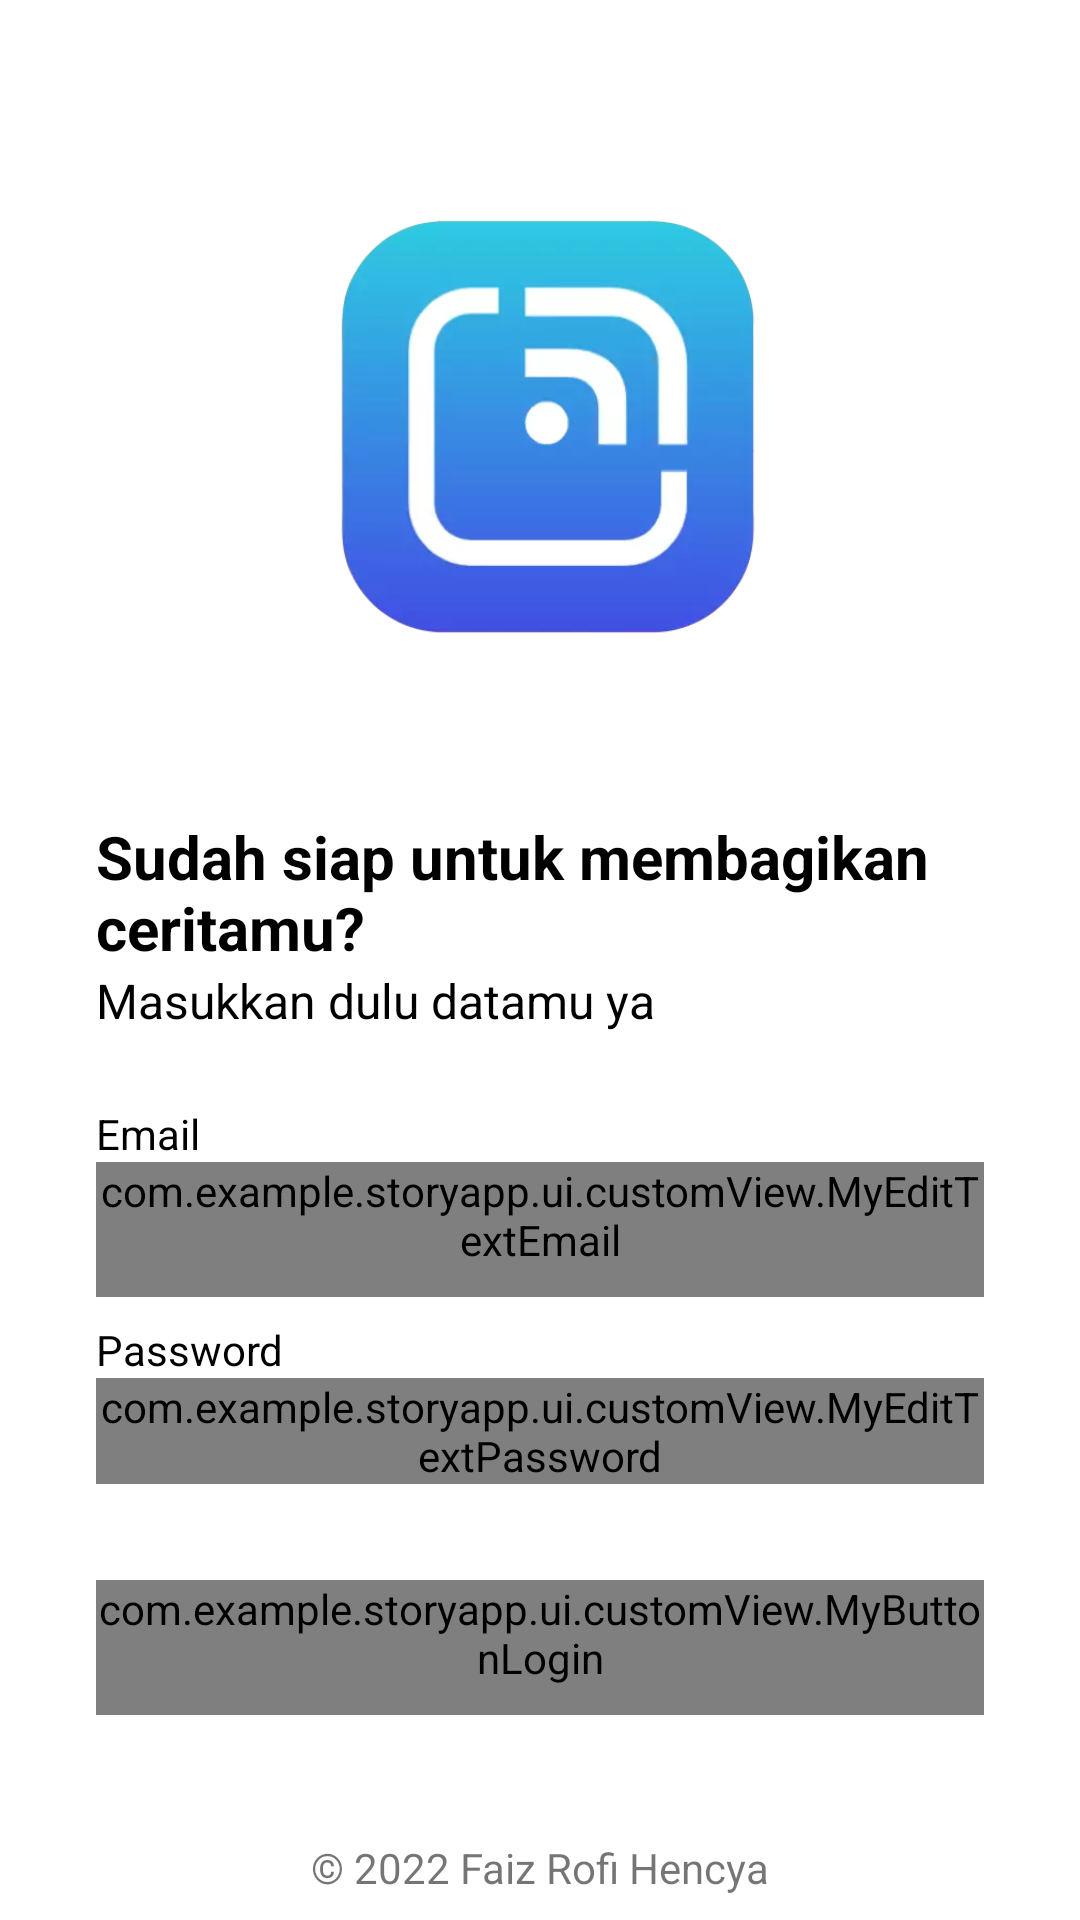

Reconstruct the res/layout file that produces this screen, plus the resources it refers to.
<!-- AndroidManifest.xml: application theme Theme.StoryApp -->
<!-- res/layout/activity_login.xml -->
<?xml version="1.0" encoding="utf-8"?>
<androidx.constraintlayout.widget.ConstraintLayout xmlns:android="http://schemas.android.com/apk/res/android"
    xmlns:app="http://schemas.android.com/apk/res-auto"
    xmlns:tools="http://schemas.android.com/tools"
    android:layout_width="match_parent"
    android:layout_height="match_parent"
    tools:context=".ui.login.LoginActivity">

    <ImageView
        android:id="@+id/imageView"
        android:layout_width="0dp"
        android:layout_height="0dp"
        android:layout_marginStart="32dp"
        android:layout_marginEnd="32dp"
        android:contentDescription="@string/logo_image"
        app:layout_constraintBottom_toTopOf="@+id/guidelineHorizontal"
        app:layout_constraintEnd_toEndOf="parent"
        app:layout_constraintStart_toStartOf="parent"
        app:layout_constraintTop_toTopOf="@+id/guidelineHorizontal2"
        app:srcCompat="@drawable/logo_story_app" />

    <ProgressBar
        android:id="@+id/login_progress_bar"
        style="?android:attr/progressBarStyle"
        android:layout_width="wrap_content"
        android:layout_height="48dp"
        android:layout_centerInParent="true"
        android:visibility="gone"
        app:layout_constraintBottom_toBottomOf="parent"
        app:layout_constraintEnd_toEndOf="parent"
        app:layout_constraintHorizontal_bias="0.498"
        app:layout_constraintStart_toStartOf="parent"
        app:layout_constraintTop_toTopOf="parent"
        app:layout_constraintVertical_bias="0.499"
        tools:visibility="visible" />

    <TextView
        android:id="@+id/titleTextView"
        android:layout_width="0dp"
        android:layout_height="wrap_content"
        android:layout_marginStart="32dp"
        android:layout_marginTop="16dp"
        android:layout_marginEnd="32dp"
        android:text="@string/title_login_page"
        android:textColor="@color/black"
        android:textSize="20sp"
        android:textStyle="bold"
        app:layout_constraintEnd_toEndOf="parent"
        app:layout_constraintHorizontal_bias="0.0"
        app:layout_constraintStart_toStartOf="parent"
        app:layout_constraintTop_toTopOf="@+id/guidelineHorizontal" />

    <TextView
        android:id="@+id/messageTextView"
        android:layout_width="0dp"
        android:layout_height="wrap_content"
        android:layout_marginStart="32dp"
        android:layout_marginEnd="32dp"
        android:text="@string/message_login_page"
        android:textColor="@color/black"
        android:textSize="16sp"
        app:layout_constraintEnd_toEndOf="parent"
        app:layout_constraintHorizontal_bias="1.0"
        app:layout_constraintStart_toStartOf="parent"
        app:layout_constraintTop_toBottomOf="@+id/titleTextView" />

    <TextView
        android:id="@+id/emailTextView"
        android:layout_width="wrap_content"
        android:layout_height="wrap_content"
        android:layout_marginStart="32dp"
        android:layout_marginTop="24dp"
        android:text="@string/email"
        android:textColor="@color/black"
        app:layout_constraintStart_toStartOf="parent"
        app:layout_constraintTop_toBottomOf="@+id/messageTextView" />

    <com.example.storyapp.ui.customView.MyEditTextEmail
        android:id="@+id/emailEditText"
        android:layout_width="match_parent"
        android:layout_height="wrap_content"
        android:layout_marginStart="32dp"
        android:layout_marginEnd="32dp"
        android:ems="10"
        android:inputType="textEmailAddress"
        android:minHeight="45dp"
        app:layout_constraintEnd_toEndOf="parent"
        app:layout_constraintStart_toStartOf="parent"
        app:layout_constraintTop_toBottomOf="@+id/emailTextView"
        app:passwordToggleEnabled="true"
        app:startIconDrawable="@drawable/ic_baseline_email_24" />

    <TextView
        android:id="@+id/passwordTextView"
        android:layout_width="wrap_content"
        android:layout_height="wrap_content"
        android:layout_gravity="start"
        android:layout_marginStart="32dp"
        android:layout_marginTop="8dp"
        android:text="@string/password"
        android:textColor="@color/black"
        app:layout_constraintStart_toStartOf="parent"
        app:layout_constraintTop_toBottomOf="@+id/emailEditText"
        app:passwordToggleEnabled="true" />

    <com.example.storyapp.ui.customView.MyEditTextPassword
        android:id="@+id/passwordEditText"
        android:layout_width="match_parent"
        android:layout_height="wrap_content"
        android:layout_marginStart="32dp"
        android:layout_marginEnd="32dp"
        android:ems="10"
        android:inputType="textPassword"
        app:layout_constraintEnd_toEndOf="parent"
        app:layout_constraintStart_toStartOf="parent"
        app:layout_constraintTop_toBottomOf="@+id/passwordTextView"
        app:passwordToggleEnabled="true"
        app:startIconDrawable="@drawable/ic_baseline_lock_24" />


    <com.example.storyapp.ui.customView.MyButtonLogin
        android:id="@+id/loginButton"
        android:layout_width="match_parent"
        android:layout_height="wrap_content"
        android:layout_marginStart="32dp"
        android:layout_marginTop="32dp"
        android:layout_marginEnd="32dp"
        android:minHeight="45dp"
        android:text="@string/login"
        app:layout_constraintEnd_toEndOf="parent"
        app:layout_constraintStart_toStartOf="parent"
        app:layout_constraintTop_toBottomOf="@+id/passwordEditText" />

    <androidx.constraintlayout.widget.Guideline
        android:id="@+id/guidelineHorizontal"
        android:layout_width="wrap_content"
        android:layout_height="64dp"
        android:orientation="horizontal"
        app:layout_constraintEnd_toEndOf="parent"
        app:layout_constraintGuide_percent="0.4"
        app:layout_constraintStart_toStartOf="parent" />

    <androidx.constraintlayout.widget.Guideline
        android:id="@+id/guidelineHorizontal2"
        android:layout_width="wrap_content"
        android:layout_height="64dp"
        android:orientation="horizontal"
        app:layout_constraintEnd_toEndOf="parent"
        app:layout_constraintGuide_percent="0.1"
        app:layout_constraintStart_toStartOf="parent" />

    <androidx.constraintlayout.widget.Guideline
        android:id="@+id/guidelineVertical"
        android:layout_width="wrap_content"
        android:layout_height="64dp"
        android:orientation="vertical"
        app:layout_constraintEnd_toEndOf="parent"
        app:layout_constraintGuide_percent="0.5"
        app:layout_constraintStart_toStartOf="parent" />

    <TextView
        android:id="@+id/copyrightTextView"
        android:layout_width="wrap_content"
        android:layout_height="wrap_content"
        android:layout_marginStart="32dp"
        android:layout_marginEnd="32dp"
        android:layout_marginBottom="8dp"
        android:text="@string/copyright"
        android:textSize="14sp"
        app:layout_constraintBottom_toBottomOf="parent"
        app:layout_constraintEnd_toEndOf="parent"
        app:layout_constraintStart_toStartOf="parent" />

</androidx.constraintlayout.widget.ConstraintLayout>
<!-- resources referenced by this layout -->
<resources>
  <color name="black">#FF000000</color>
  <!-- drawable logo_story_app: webp bitmap (drawable-v24, 6480 bytes) -->
  <string name="copyright">© 2022 Faiz Rofi Hencya</string>
  <string name="email">Email</string>
  <string name="login">Masuk</string>
  <string name="logo_image">Gambar Logo</string>
  <string name="message_login_page">Masukkan dulu datamu ya</string>
  <string name="password">Password</string>
  <string name="title_login_page">Sudah siap untuk membagikan ceritamu?</string>
  <style name="Theme.StoryApp" parent="Theme.MaterialComponents.DayNight.DarkActionBar">
          <item name="colorPrimary">@color/color_primary_light</item>
          <item name="colorPrimaryVariant">@color/color_primary_variant_light</item>
          <item name="colorOnPrimary">@color/white</item>
          
          <item name="colorSecondary">@color/color_secondary_light</item>
          <item name="colorSecondaryVariant">@color/color_secondary_variant_light</item>
          <item name="colorOnSecondary">@color/color_on_secondary_light</item>
          
          <item name="android:statusBarColor" tools:targetApi="l">?attr/colorPrimaryVariant</item>
      </style>
  <color name="color_primary_light">#4C98E5</color>
  <color name="color_primary_variant_light">#3AB4E1</color>
  <color name="white">#FFFFFFFF</color>
  <color name="color_secondary_light">#0DB0C4</color>
  <color name="color_secondary_variant_light">#0DB0C4</color>
  <color name="color_on_secondary_light">#0D0D0D</color>
</resources>
